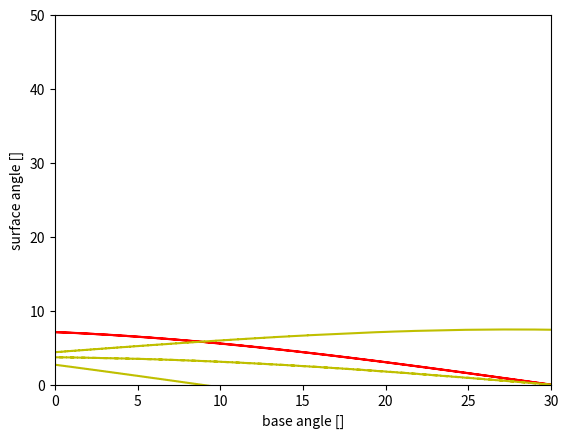

This figure's Python source:
#!/usr/bin/env python3
# -*- coding: utf-8 -*-
"""
Created on Mon Apr  2 11:21:03 2018

@author: abauville
"""

## Illsutration of stress and fault orientations in accretionary prism
## Based on the critical taper theory
## Nomenclature follows Buiter, 2011, "A review of brittle compressional wedge models"


import numpy as np
import sympy as sp
import matplotlib.pyplot as plt
from numpy import pi, sin, cos, tan, arcsin, arccos, arctan

# =============================================================================
##                Function to compute the graph alpha vs beta                ##

# Some trigo functions
def csc(x):
    return 1.0/sin(x)
def sec(x):
    return 1.0/cos(x)
def cot(x):
    return 1.0/tan(x)

# F function from Dahlen, 1984, eq (21)
def F_function(psi,phi):
    return tan(2.0*psi) / (csc(phi)*sec(2.0*psi) - 1.0)
    
def computeAlphaVsBeta(phi,phi_b,n,Lambda=0.0, Lambda_b=0.0, rho_w=1000, rho=2500):
    # Computes the graph of surface vs base angle based on the graphical method described in
    # Dahlen, 1984, Noncohesive Critical Coulomb Wedges (paragraph Stable vs Unstable Wedges p. 10,128).
    # 
    # Returns a 2*N matrix with [alpha;beta]; N=2*n
    # unit is radian
    # phi = internal friction angle
    # mu_b = basal coefficient of friction = ()
    # alpha = surface angle
    # beta = base angle
    
    # psi   = stress orientation
    # psi_b = stress orientation with respect to the base direction
    # psi_0 = stress orientation with respect to the surface direction
    
    alphaP_list = np.linspace(-phi+1e-4,phi-1e-4,n) #  note: alphaMax = phi
    if np.where(alphaP_list==0)[0].shape[0] > 0: # if value 0 is found
        # then increment n by one and reconstruct alphaP_list to avoid 0 (there is no solution for the value 0)
        n=n+1
        alphaP_list = np.linspace(-phi+1e-6,phi-1e-6,n) #  note: alphaMax = phi
    
    
    
    mu_bP = tan(phi_b) * (1.0-Lambda_b)/(1.0-Lambda)
    if Lambda>0.0:
        alpha_list = arctan(tan(alphaP_list) * (1.0-Lambda)/(1.0-rho_w/rho))
#        alpha_list = arctan(tan(alphaP_list) * (1.0-Lambda))
    else:
        alpha_list = alphaP_list
                
    
    psi = np.linspace(-pi/2.0,pi/2.0,n) 
    psi_0    = np.zeros(n)
    psi_02    = np.zeros(n)

    beta_Left = np.zeros(n)
    beta_Right = np.zeros(n)
    
    F = F_function(psi,phi)


    

    for i in range(n):
        alphaP = alphaP_list[i]
        alpha  = alpha_list[i]
        # Find phi_b
        I = np.where((F[:-1]-mu_bP)/(F[1:]-mu_bP) < 0.0 )[0]            
        psi_bmin = (psi[I][0]+psi[I+1][0])/2.0
        psi_bmax = (psi[I][1]+psi[I+1][1])/2.0
        # Find phi_0
        I = np.where((F[:-1]-tan(alphaP))/(F[1:]-tan(alphaP)) < 0.0 )[0][0]        
        psi_0 = (psi[I]+psi[I+1])/2.0
        I = np.where((F[:-1]-tan(alphaP))/(F[1:]-tan(alphaP)) < 0.0 )[0][1]
        psi_02 = (psi[I]+psi[I+1])/2.0


        ApBmin = psi_bmin-psi_0 # alpha + beta = critical taper
        ApBmin2 = psi_bmin-psi_02 # alpha + beta = critical taper
        ApBmax = psi_bmax-psi_0 # alpha + beta = critical taper
        ApBmax2 = psi_bmax-psi_02 # alpha + beta = critical taper
        
        betaMin = ApBmin-alpha
        betaMin2 = ApBmin2-alpha
        betaMax = ApBmax-alpha
        betaMax2 = ApBmax2-alpha
    
        if alphaP>0.0:
            beta_Left[i] = np.max([betaMin,betaMax2])
            beta_Right[i] = betaMax
        else:
            beta_Left[i] = betaMin2
            beta_Right[i] = np.min([betaMin,betaMax2])
    
    beta_all = np.concatenate([beta_Left,np.flipud(beta_Right)])
#    alphaP_all = np.concatenate([alphaP_list,np.flipud(alphaP_list)])
    alpha_all = np.concatenate([alpha_list,np.flipud(alpha_list)])
    return (alpha_all,beta_all,psi_bmin,psi_bmax)


##                Function to compute the graph alpha vs beta                ##
# =============================================================================




n = 2010



##### Value to reproduce Dahlen, Fig 12
#phi = np.arctan(1.1)
#phi_b = np.arctan(0.85)#30.0*pi/180.0
#Lambda=0.8
#Lambda_b=0.8
#print("phi_b = " + str(phi_b*180.0/pi) + "°")
#


#### Value to reproduce Dahlen, Fig 9
#phi   = 30.0*pi/180.0
#phi_b = 10.0*pi/180.0
#Lambda=0.0
#Lambda_b=0.0
#print("phi_b = " + str(phi_b*180.0/pi) + "°")



#### Choose phi_b such that psi_b is equal to the given psi_b
#phi   = 30.0*pi/180.0
#psi_b = pi/4.0 - phi/2.0# Coulomb orientation
#phi_b = np.arctan(F_function(psi_b,phi))-0.0001
#Lambda=0.0
#Lambda_b=0.0


### Choose phi_b such that psi_b is equal to the given psi_b
rho_w = 1000.0
phi   = 30.0*pi/180.0
#psi_b = pi/4.0 - phi/2.0# Coulomb orientation
phi_b = 30.0*pi/180.0 - 1e-6
Lambda=0.864
Lambda_b=Lambda

phi0 = phi
phi_b0 = phi_b
Lambda0 = Lambda
Lambda_b0 = Lambda_b

alpha_all, beta_all, psi_bmin, psi_bmax = computeAlphaVsBeta(phi,phi_b,n,Lambda,Lambda_b,rho_w=rho_w)
        
#plt.figure(1)
#plt.clf()
#plt.fill(beta_all/pi*180.0,alpha_all/pi*180.0,color=[0.7,0.7,0.75,.5])


##Lambda=0.5
#Lambda_b=0.76
#alpha_all, beta_all, psi_bmin, psi_bmax = computeAlphaVsBeta(phi,phi_b,n,Lambda,Lambda_b)
#plt.fill(beta_all/pi*180.0,alpha_all/pi*180.0,color=[0.75,0.7,0.7,.5])
#
#Lambda_b=0.7414
#alpha_all, beta_all, psi_bmin, psi_bmax = computeAlphaVsBeta(phi,phi_b,n,Lambda,Lambda_b)
#plt.fill(beta_all/pi*180.0,alpha_all/pi*180.0,color=[0.7,0.75,0.7,.5])
plt.figure(2)
plt.clf()
plt.xlabel("base angle []")
plt.ylabel("surface angle []")
plt.axis([0,30,0,50])


#plt.plot(beta_all/pi*180.0,(alpha_all+beta_all)/pi*180.0)
plt.plot(beta_all/pi*180.0,alpha_all/pi*180.0,color='r')







#psi_b = pi/4.0 - phi/2.0# Coulomb orientation
WeakFac = 0.50

phi = phi0
phi_b = phi_b0
Lambda0 = Lambda
Lambda_b = Lambda_b0

Lambda_b = (1.0-WeakFac)*Lambda_b0+WeakFac

alpha_all, beta_all, psi_bmin, psi_bmax = computeAlphaVsBeta(phi,phi_b,n,Lambda,Lambda_b,rho_w=rho_w)

plt.plot(beta_all/pi*180.0,alpha_all/pi*180.0,'-y')


#phi = (1.0-WeakFac)*phi

phi = phi0
phi_b = phi_b0
Lambda = Lambda0
Lambda_b = Lambda_b0

Lambda_b = (1.0-WeakFac)*Lambda_b0+WeakFac
Lambda = (1.0-WeakFac)*Lambda0+WeakFac
#phi_b = (1.0-WeakFac)*phi_b

alpha_all, beta_all, psi_bmin, psi_bmax = computeAlphaVsBeta(phi,phi_b,n,Lambda,Lambda_b,rho_w=rho_w)

plt.plot(beta_all/pi*180.0,alpha_all/pi*180.0,'--y')




#
#phi = phi0
#phi_b = phi_b0
#Lambda = Lambda0
#Lambda_b = Lambda_b0
##WeakFac = 1.0-np.arcsin(1.0-0.5)
#
#b = phi
#A = 1.0/b*np.arctan((1.0-WeakFac)*tan(b))
#WeakFac = 1.0-A
##Lambda_b = (1.0-WeakFac)*Lambda_b0+WeakFac
##Lambda = (1.0-WeakFac)*Lambda0+WeakFac
#phi_b = (1.0-WeakFac)*phi - 1e-6
#
#alpha_all, beta_all, psi_bmin, psi_bmax = computeAlphaVsBeta(phi,phi_b,n,Lambda,Lambda_b)
#
#plt.plot(beta_all/pi*180.0,alpha_all/pi*180.0,'-k')
#
#
#hi = phi0
#phi_b = phi_b0
#Lambda = Lambda0
#Lambda_b = Lambda_b0
##WeakFac = 1.0-np.arcsin(1.0-0.5)
##WeakFac = 0.47
##Lambda_b = (1.0-WeakFac)*Lambda_b0+WeakFac
##Lambda = (1.0-WeakFac)*Lambda0+WeakFac
#
#phi = (1.0-WeakFac)*phi
#phi_b = phi - 1e-6
#
#alpha_all, beta_all, psi_bmin, psi_bmax = computeAlphaVsBeta(phi,phi_b,n,Lambda,Lambda_b)
#
#plt.plot(beta_all/pi*180.0,alpha_all/pi*180.0,'--k')
#
#
